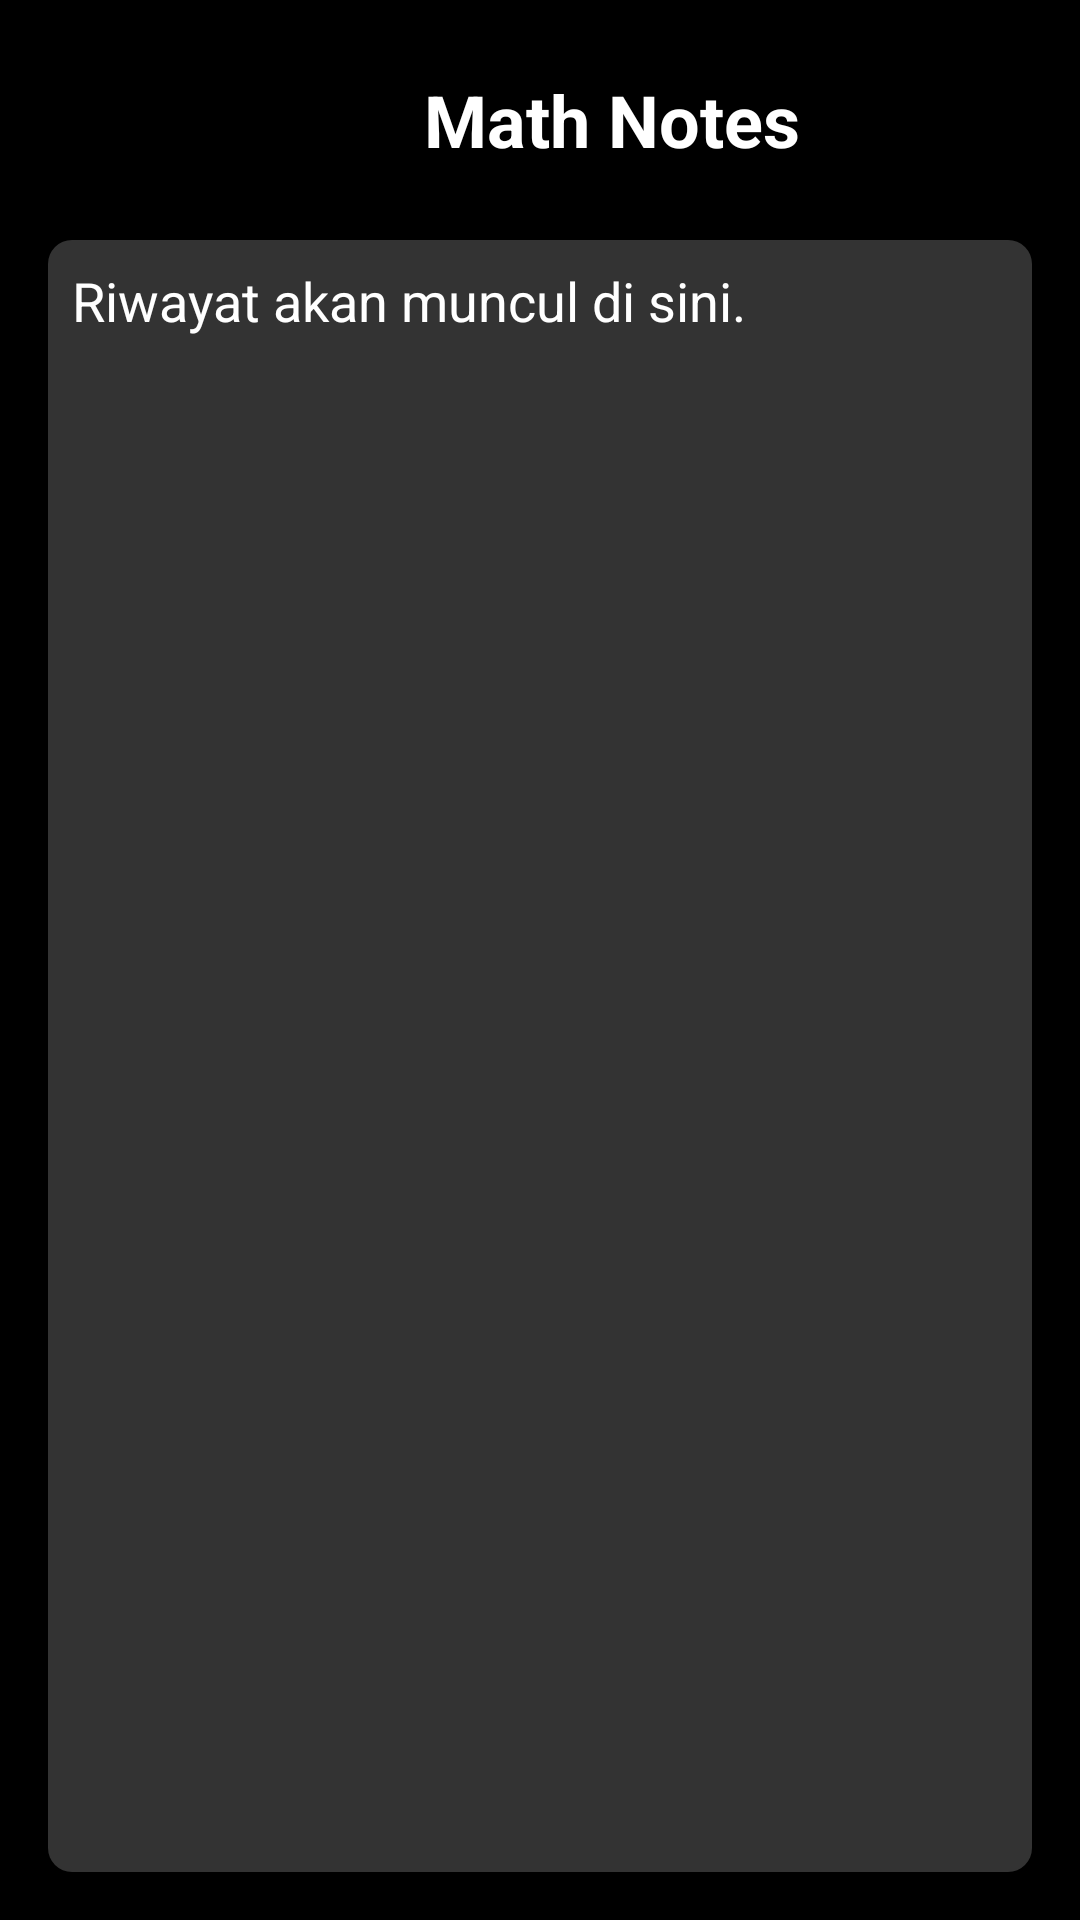

Write the Android layout XML for this screen, with the resource values it uses.
<!-- AndroidManifest.xml: application theme Theme.Kalkulator -->
<!-- res/layout/activity_math_notes.xml -->
<?xml version="1.0" encoding="utf-8"?>
<LinearLayout
    xmlns:android="http://schemas.android.com/apk/res/android"
    xmlns:app="http://schemas.android.com/apk/res-auto"
    xmlns:tools="http://schemas.android.com/tools"
    android:layout_width="match_parent"
    android:layout_height="match_parent"
    android:orientation="vertical"
    android:background="@android:color/black"
    android:padding="16dp"
    tools:context=".MathNotesActivity">

    <LinearLayout
        android:layout_width="match_parent"
        android:layout_height="wrap_content"
        android:orientation="horizontal"
        android:gravity="center_vertical"
        android:layout_marginBottom="16dp">

        <ImageButton
            android:id="@+id/btnBack"
            android:layout_width="48dp"
            android:layout_height="48dp"
            android:background="@android:color/transparent"
            android:src="@drawable/ic_arrow_back" android:contentDescription="Kembali"
            app:tint="@android:color/white" />

        <TextView
            android:layout_width="0dp"
            android:layout_weight="1"
            android:layout_height="wrap_content"
            android:text="Math Notes"
            android:textColor="@color/white"
            android:textSize="24sp"
            android:textStyle="bold"
            android:gravity="center" />
    </LinearLayout>

    <ScrollView
        android:layout_width="match_parent"
        android:layout_height="0dp"
        android:layout_weight="1"
        android:background="@drawable/rounded_dark_gray_bg"
        android:padding="8dp">

        <TextView
            android:id="@+id/tvNotesHistory"
            android:layout_width="match_parent"
            android:layout_height="wrap_content"
            android:textColor="@color/white"
            android:textSize="18sp"
            android:text="Riwayat akan muncul di sini."
            android:gravity="top|start"
            android:lineSpacingExtra="4dp" />
    </ScrollView>

</LinearLayout>
<!-- resources referenced by this layout -->
<resources>
  <color name="white">#FFFFFFFF</color>
  <!-- drawable rounded_dark_gray_bg (drawable) -->
  <?xml version="1.0" encoding="utf-8"?>
  <shape xmlns:android="http://schemas.android.com/apk/res/android"
      android:shape="rectangle">
      <solid android:color="@color/dark_gray_button_color" />
      <corners android:radius="8dp" /> </shape>
  <style name="Theme.Kalkulator" parent="Theme.MaterialComponents.DayNight.NoActionBar">
          <item name="colorPrimary">@color/purple_500</item>
          <item name="colorPrimaryVariant">@color/purple_700</item>
          <item name="colorOnPrimary">@color/white</item>
          <item name="colorSecondary">@color/teal_200</item>
          <item name="colorSecondaryVariant">@color/teal_700</item>
          <item name="colorOnSecondary">@color/black</item>
          <item name="android:statusBarColor" tools:targetApi="l">?attr/colorPrimaryVariant</item>
      </style>
  <color name="dark_gray_button_color">#333333</color>
  <color name="purple_500">#FF6200EE</color>
  <color name="purple_700">#FF3700B3</color>
  <color name="teal_200">#FF03DAC5</color>
  <color name="teal_700">#FF018786</color>
  <color name="black">#FF000000</color>
</resources>
